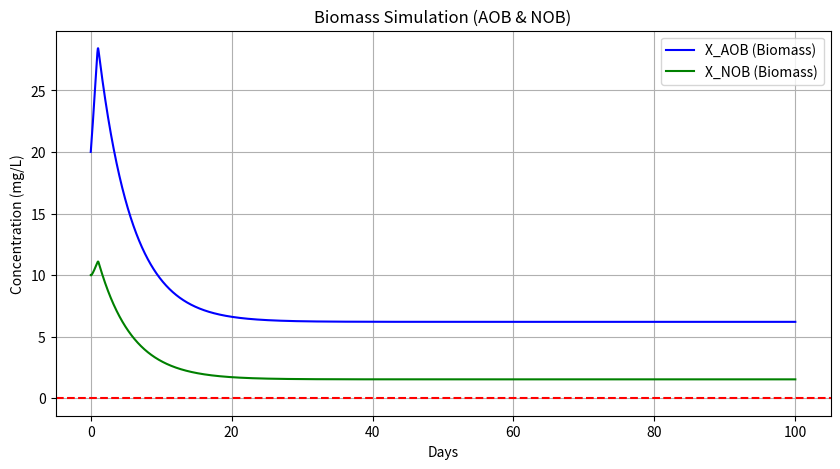
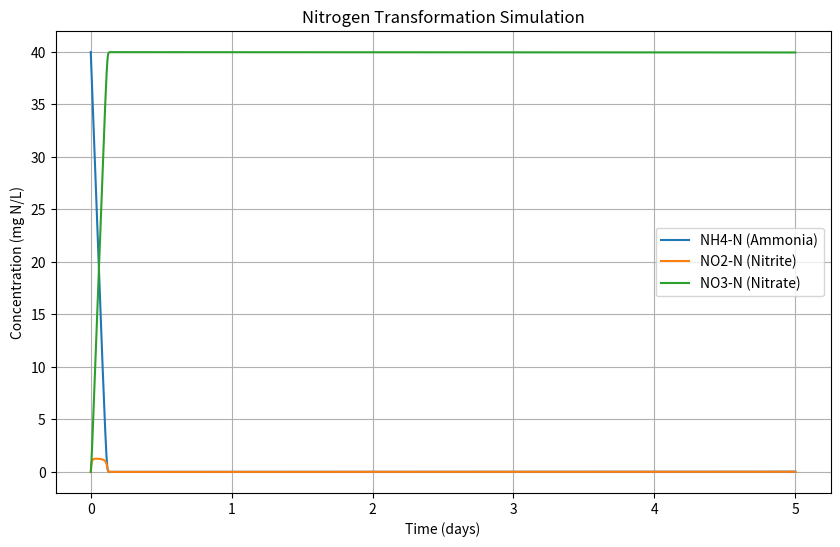

Write the Python code that produced these figures, in order.
import numpy as np
import matplotlib.pyplot as plt

# 参数初始化
mu_AOB_max = 0.76  # /day
mu_NOB_max = 0.81  # /day
K_NH4 = 1.0  # mg N/L
K_NO2 = 1.3  # mg N/L
K_O2_AOB = 0.5  # mg O2/L
K_O2_NOB = 0.68  # mg O2/L
b_AOB = 0.11  # /day
b_NOB = 0.11  # /day
V_Q = 10.0  # HRT (days)
S_O2 = 2.0  # 溶解氧设定值 mg/L


# 微生物动力学模型
def biomass_dynamics(y, t):
    # 状态变量: [S_NH4, S_NO2, X_AOB, X_NOB]
    S_NH4, S_NO2, X_AOB, X_NOB = y

    # 计算生长速率
    growth_AOB = mu_AOB_max * (S_NH4 / (K_NH4 + S_NH4)) * (S_O2 / (K_O2_AOB + S_O2)) * X_AOB
    growth_NOB = mu_NOB_max * (S_NO2 / (K_NO2 + S_NO2)) * (S_O2 / (K_O2_NOB + S_O2)) * X_NOB

    # 微生物量变化方程 dX/dt
    # 变化 = 生长 - 衰减 - 流失(Q/V * X)
    dX_AOB = growth_AOB - b_AOB * X_AOB - (1 / V_Q) * X_AOB
    dX_NOB = growth_NOB - b_NOB * X_NOB - (1 / V_Q) * X_NOB

    # 伴随的底物浓度变化, 假设进水 NH4 为 40mg/L
    dS_NH4 = (1 / V_Q) * (40 - S_NH4) - (1 / 0.33) * growth_AOB
    dS_NO2 = (1 / V_Q) * (0 - S_NO2) + (1 / 0.33) * growth_AOB - (1 / 0.083) * growth_NOB

    return [dS_NH4, dS_NO2, dX_AOB, dX_NOB]


# 模拟
t = np.linspace(0, 100, 5000)  # 模拟100天
y0 = [40, 0, 20, 10]  # 初始值 [NH4, NO2, X_AOB, X_NOB]

# RK4
def rk4_step(y, t, dt):
    k1 = np.array(biomass_dynamics(y, t))
    k2 = np.array(biomass_dynamics(y + dt/2 * k1, t + dt/2))
    k3 = np.array(biomass_dynamics(y + dt/2 * k2, t + dt/2))
    k4 = np.array(biomass_dynamics(y + dt * k3, t + dt))

    return y + dt/6 * (k1 + 2*k2 + 2*k3 + k4)

dt = t[1] - t[0]

y = np.array(y0)
solution = []

for ti in t:
    solution.append(y.copy())
    y = rk4_step(y, ti, dt)

solution = np.array(solution)

# 绘图
plt.figure(figsize=(10, 5))
plt.plot(t, solution[:, 2], 'b-', label='X_AOB (Biomass)')
plt.plot(t, solution[:, 3], 'g-', label='X_NOB (Biomass)')
plt.axhline(y=0, color='r', linestyle='--')
plt.title('Biomass Simulation (AOB & NOB)')
plt.xlabel('Days')
plt.ylabel('Concentration (mg/L)')
plt.legend()
plt.grid(True)
plt.show()

# 参数设置
params = {
    'mu_AOB_max': 0.76,  # /day
    'mu_NOB_max': 0.81,  # /day
    'K_NH4': 1.0,  # mg N/L
    'K_O2_AOB': 0.5,  # mg O2/L
    'K_NO2': 1.3,  # mg N/L
    'K_O2_NOB': 0.68,  # mg O2/L
    'theta': 1.07,
    'SO2': 2.0,  # 反应器溶解氧 mg O2/L
    'Y_AOB': 0.33,  # mg VSS/mg N
    'Y_NOB': 0.083,  # mg VSS/mg N
    'b_AOB': 0.11,  # 衰减速率 /day
    'b_NOB': 0.11,  # /day
    'V_Q': 10.0  # 水力停留时间 (V/Q) days
}


# 微分方程
def system_dynamics(y, t, p):
    # 状态变量: [NH4, NO2, NO3, X_AOB, X_NOB]
    S_NH4, S_NO2, S_NO3, X_AOB, X_NOB = y

    # AOB 生长速率
    rho_AOB = p['mu_AOB_max'] * (S_NH4 / (p['K_NH4'] + S_NH4)) * (p['SO2'] / (p['K_O2_AOB'] + p['SO2'])) * X_AOB
    # NOB 生长速率
    rho_NOB = p['mu_NOB_max'] * (S_NO2 / (p['K_NO2'] + S_NO2)) * (p['SO2'] / (p['K_O2_NOB'] + p['SO2'])) * X_NOB

    # 进水浓度
    S_NH4_in = 40.0  # mg/L

    # 质量平衡方程
    dNH4 = (1 / p['V_Q']) * (S_NH4_in - S_NH4) - (1 / p['Y_AOB']) * rho_AOB
    dNO2 = (1 / p['V_Q']) * (0 - S_NO2) + (1 / p['Y_AOB']) * rho_AOB - (1 / p['Y_NOB']) * rho_NOB
    dNO3 = (1 / p['V_Q']) * (0 - S_NO3) + (1 / p['Y_NOB']) * rho_NOB

    # 生物量变化 dX/dt
    dX_AOB = rho_AOB - p['b_AOB'] * X_AOB - (1 / p['V_Q']) * X_AOB
    dX_NOB = rho_NOB - p['b_NOB'] * X_NOB - (1 / p['V_Q']) * X_NOB

    return np.array([dNH4, dNO2, dNO3, dX_AOB, dX_NOB])


# 模拟
t = np.linspace(0, 5, 50000)  # 模拟50天
y0 = [40.0, 0.0, 0.0, 200.0, 100.0]  # 初始浓度 [NH4, NO2, NO3, X_AOB, X_NOB]

def rk4_step_sys(y, t, dt, p):
    k1 = system_dynamics(y, t, p)
    k2 = system_dynamics(y + dt/2 * k1, t + dt/2, p)
    k3 = system_dynamics(y + dt/2 * k2, t + dt/2, p)
    k4 = system_dynamics(y + dt * k3, t + dt, p)

    return y + dt/6 * (k1 + 2*k2 + 2*k3 + k4)


dt = t[1] - t[0]

y = np.array(y0)
sol = []

for ti in t:
    sol.append(y.copy())
    y = rk4_step_sys(y, ti, dt, params)

sol = np.array(sol)

# 可视化
plt.figure(figsize=(10, 6))
plt.plot(t, sol[:, 0], label='NH4-N (Ammonia)')
plt.plot(t, sol[:, 1], label='NO2-N (Nitrite)')
plt.plot(t, sol[:, 2], label='NO3-N (Nitrate)')
plt.xlabel('Time (days)')
plt.ylabel('Concentration (mg N/L)')
plt.title('Nitrogen Transformation Simulation')
plt.legend()
plt.grid(True)
plt.show()
